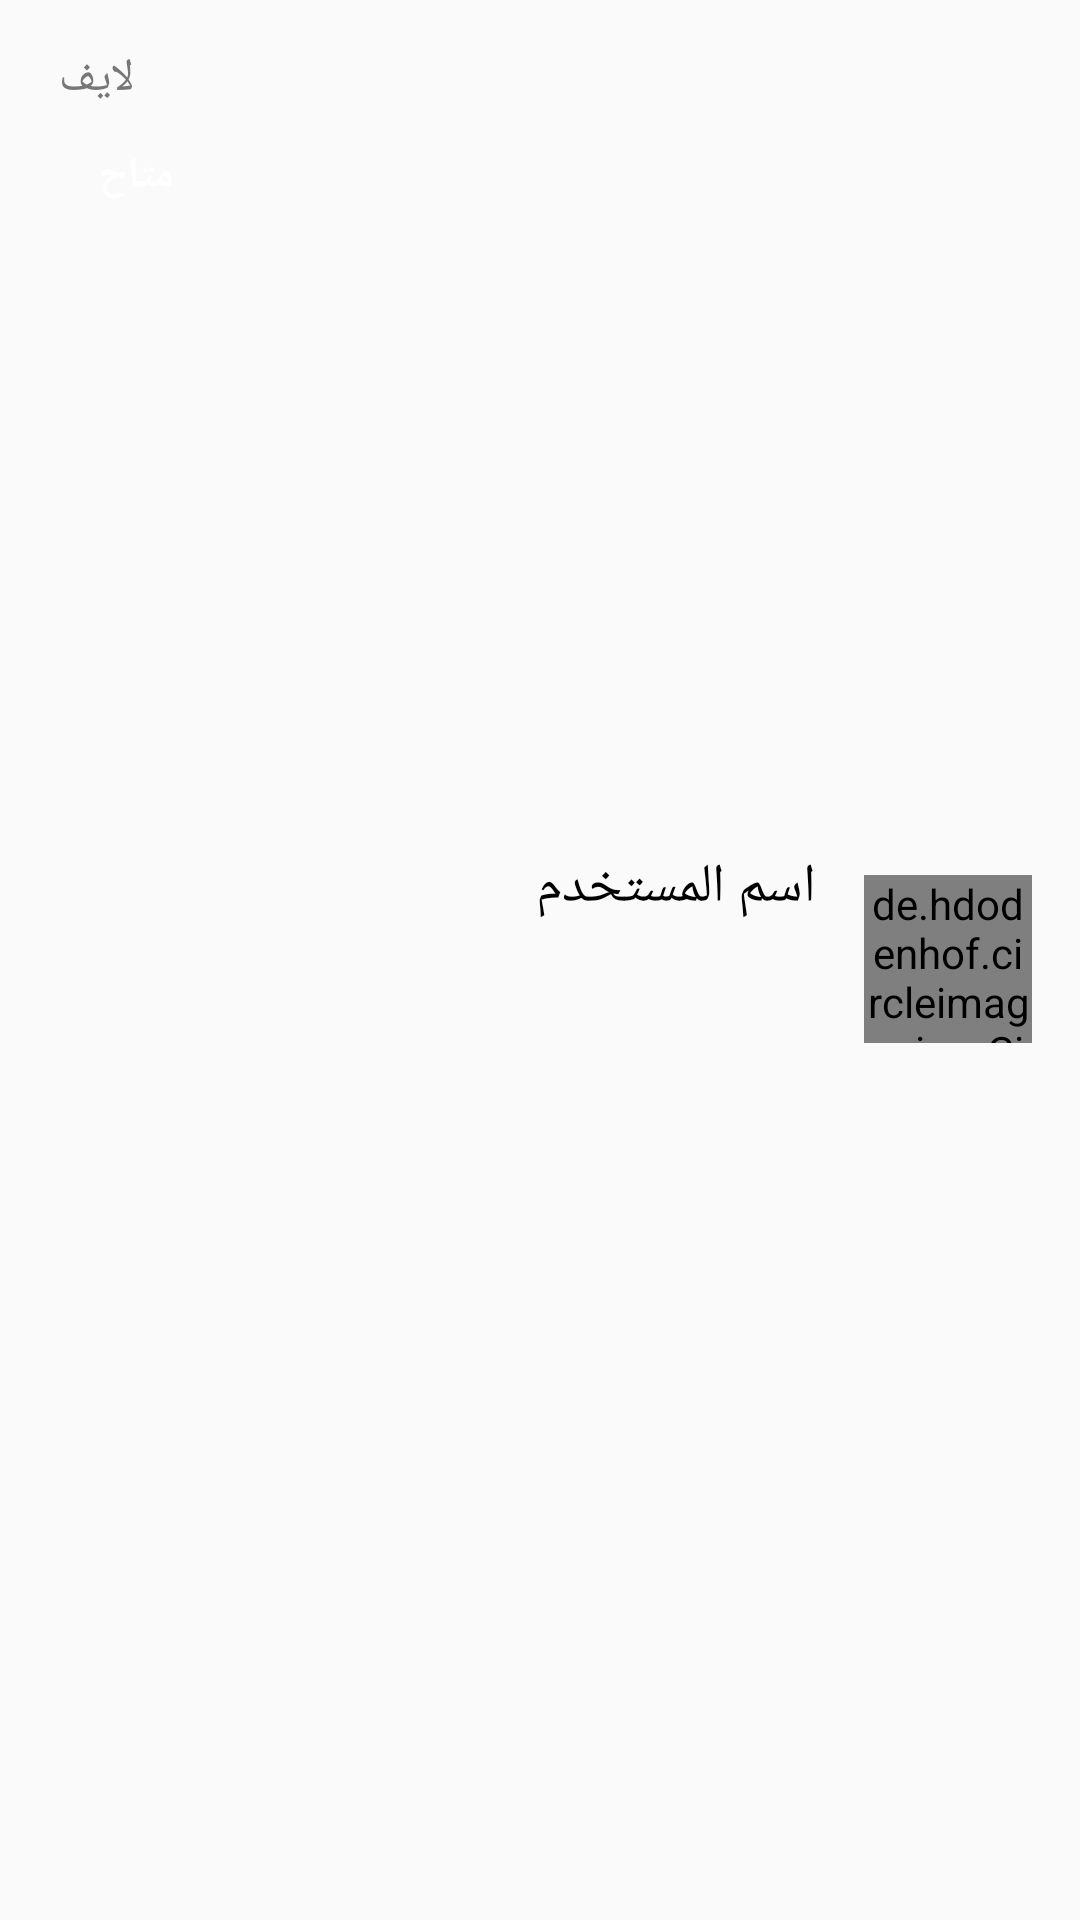

Reconstruct the res/layout file that produces this screen, plus the resources it refers to.
<!-- AndroidManifest.xml: application theme AppTheme -->
<!-- res/layout/oneuser.xml -->
<?xml version="1.0" encoding="utf-8"?>
<androidx.constraintlayout.widget.ConstraintLayout xmlns:android="http://schemas.android.com/apk/res/android"
    xmlns:app="http://schemas.android.com/apk/res-auto"
    xmlns:tools="http://schemas.android.com/tools"
    android:id="@+id/linearLayout"
    android:layout_width="match_parent"
    android:layout_height="wrap_content"
    android:layout_margin="20dp"
    android:background="@drawable/belowborderforonuser">


    <TextView
        android:id="@+id/oneuserpoints"
        android:layout_width="wrap_content"
        android:layout_height="wrap_content"
        android:layout_marginStart="16dp"
        android:layout_marginTop="16dp"
        android:text="لايف "
        android:textColor="#777"
        android:textSize="15sp"
        app:layout_constraintStart_toStartOf="parent"
        app:layout_constraintTop_toTopOf="parent" />


    <TextView
        android:id="@+id/oneuserstatus"
        android:layout_width="52dp"
        android:layout_height="19dp"
        android:layout_marginStart="16dp"
        android:layout_marginTop="49dp"
        android:layout_marginBottom="33dp"
        android:background="@drawable/greenbg"
        android:paddingLeft="10dp"
        android:paddingRight="10dp"
        android:paddingBottom="1dp"
        android:text="متاح "
        android:textColor="#fff"
        android:textStyle="bold"
        app:layout_constraintBottom_toBottomOf="parent"
        app:layout_constraintStart_toStartOf="parent"
        app:layout_constraintTop_toTopOf="parent"
        app:layout_constraintVertical_bias="0.0" />

    <TextView
        android:id="@+id/username"
        android:layout_width="wrap_content"
        android:layout_height="wrap_content"
        android:layout_marginTop="15dp"
        android:layout_marginEnd="16dp"
        android:layout_marginBottom="64dp"
        android:text="اسم المستخدم"
        android:textColor="#000"
        android:textSize="18sp"
        app:layout_constraintBottom_toBottomOf="parent"
        app:layout_constraintEnd_toStartOf="@+id/user_profile_img"
        app:layout_constraintTop_toTopOf="parent" />

    <de.hdodenhof.circleimageview.CircleImageView
        android:id="@+id/user_profile_img"
        android:layout_width="56dp"
        android:layout_height="56dp"
        android:layout_marginTop="15dp"
        android:layout_marginEnd="16dp"
        android:layout_marginBottom="16dp"
        android:src="@mipmap/ic_launcher"
        app:layout_constraintBottom_toBottomOf="parent"
        app:layout_constraintEnd_toEndOf="parent"
        app:layout_constraintTop_toTopOf="parent"
        tools:srcCompat="@tools:sample/avatars" />

</androidx.constraintlayout.widget.ConstraintLayout>
<!-- resources referenced by this layout -->
<resources>
  <style name="AppTheme" parent="Theme.AppCompat.Light.NoActionBar">
          
          <item name="colorPrimary">@color/colorPrimary</item>
          <item name="colorPrimaryDark">@color/colorPrimaryDark</item>
          <item name="colorAccent">@color/colorAccent</item>
  
      </style>
  <color name="colorPrimary">#08bffc</color>
  <color name="colorPrimaryDark">#08bffc</color>
  <color name="colorAccent">#33CCFF</color>
</resources>
